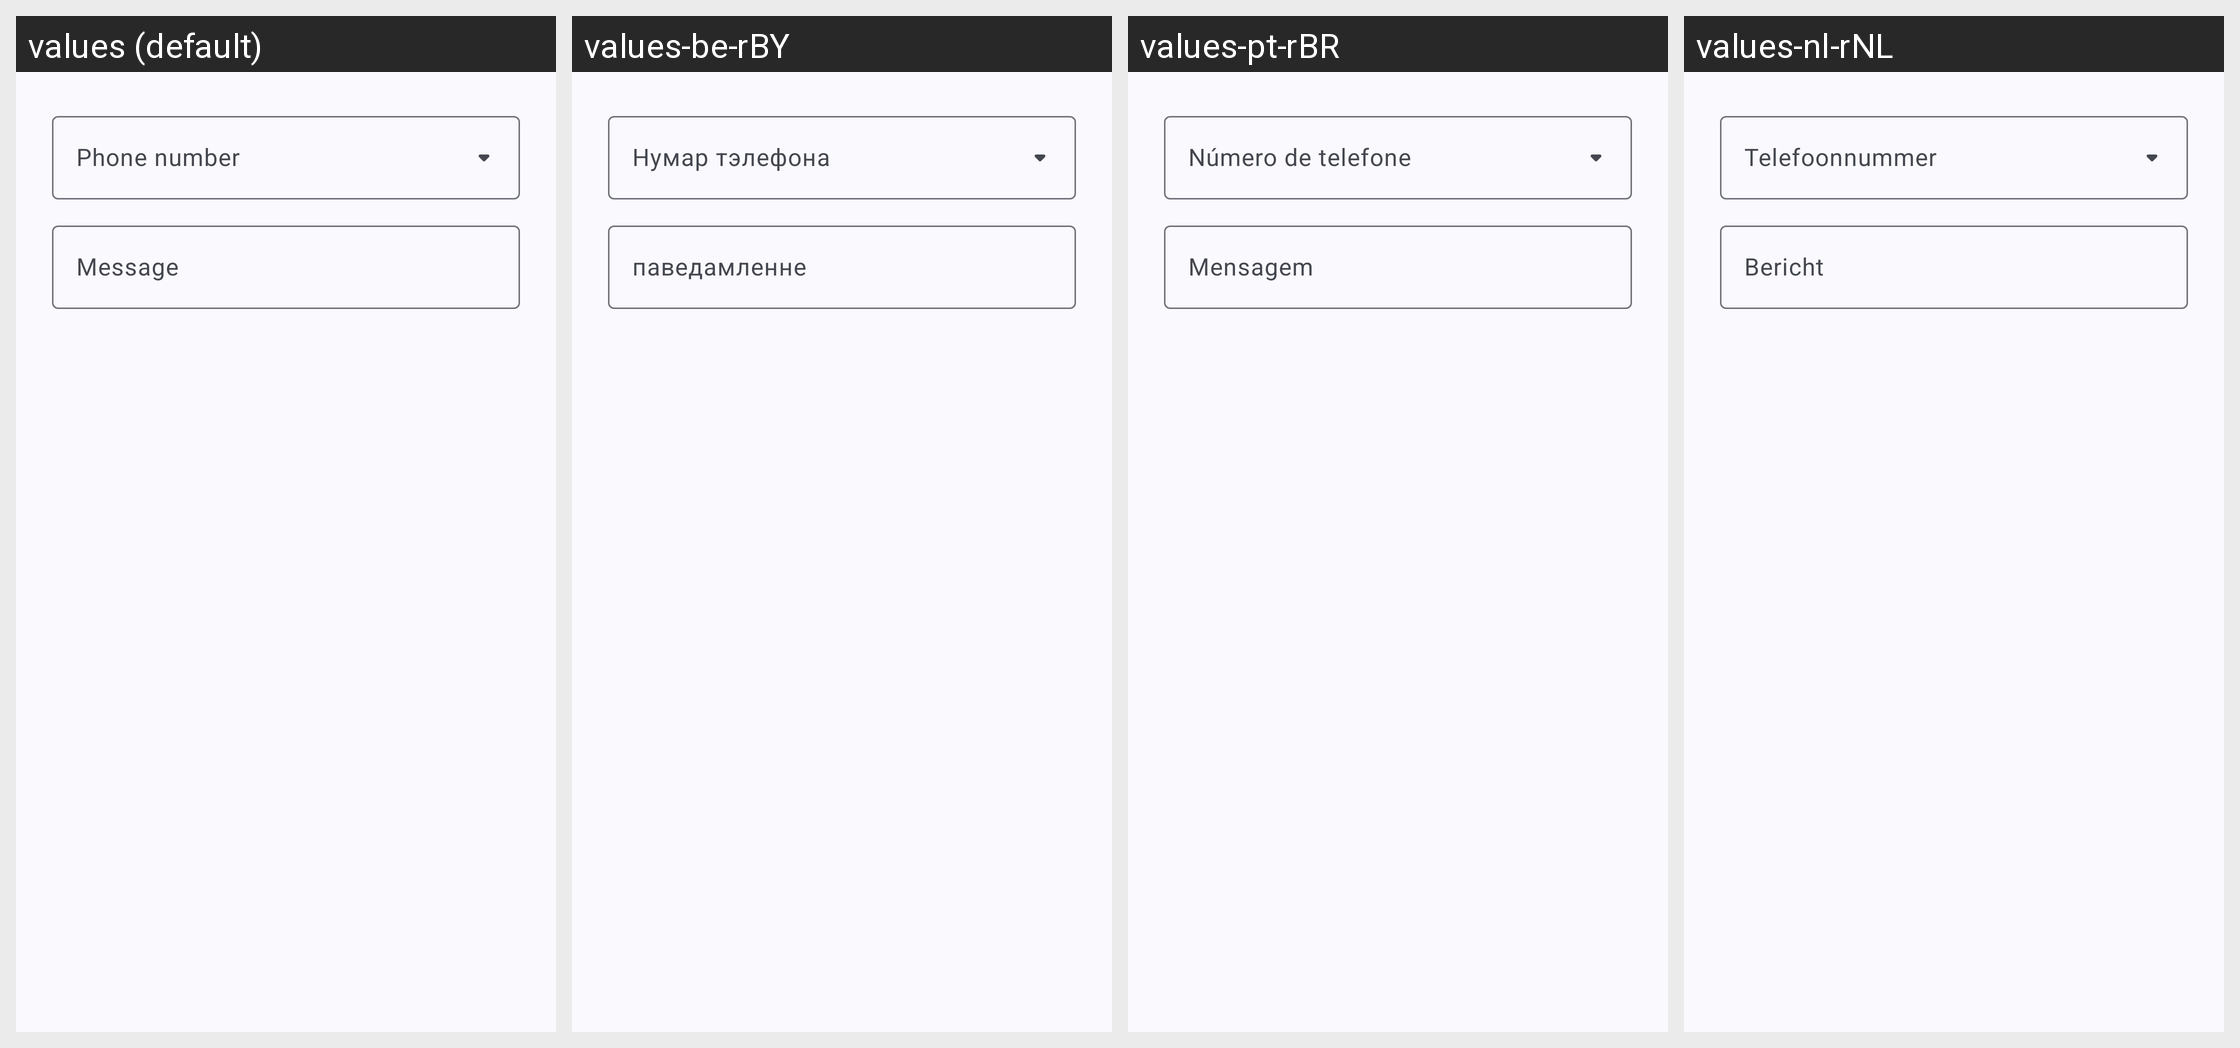

For this localized Android screen grid, give each drawn string resource with its value in every locale shown.
Android screen res/layout/dialog_msg.xml rendered under 4 locales, left to right: values (default), values-be-rBY, values-pt-rBR, values-nl-rNL. Device: Nexus 5 (rendered at 1080×1920; each locale shown at half size, 540×960, under a caption strip naming it); theme Theme.WhatSave.
Other locales in the repository, not shown: values-ar, values-de, values-es-rES, values-es-rUS, values-es-rVE, values-fr-rFR, values-hi-rIN, values-in, values-it-rIT, values-iw, values-kk-rKZ, values-pt, values-ru-rRU, values-ta-rIN.
Strings drawn on this screen, with the default value and each locale's value (text and hints the layout hard-codes, and strings that could not be matched under every locale, appear in the picture but are not listed):

phone_number_label
  values: Phone number
  values-be-rBY: Нумар тэлефона
  values-pt-rBR: Número de telefone
  values-nl-rNL: Telefoonnummer

message_label
  values: Message
  values-be-rBY: паведамленне
  values-pt-rBR: Mensagem
  values-nl-rNL: Bericht
